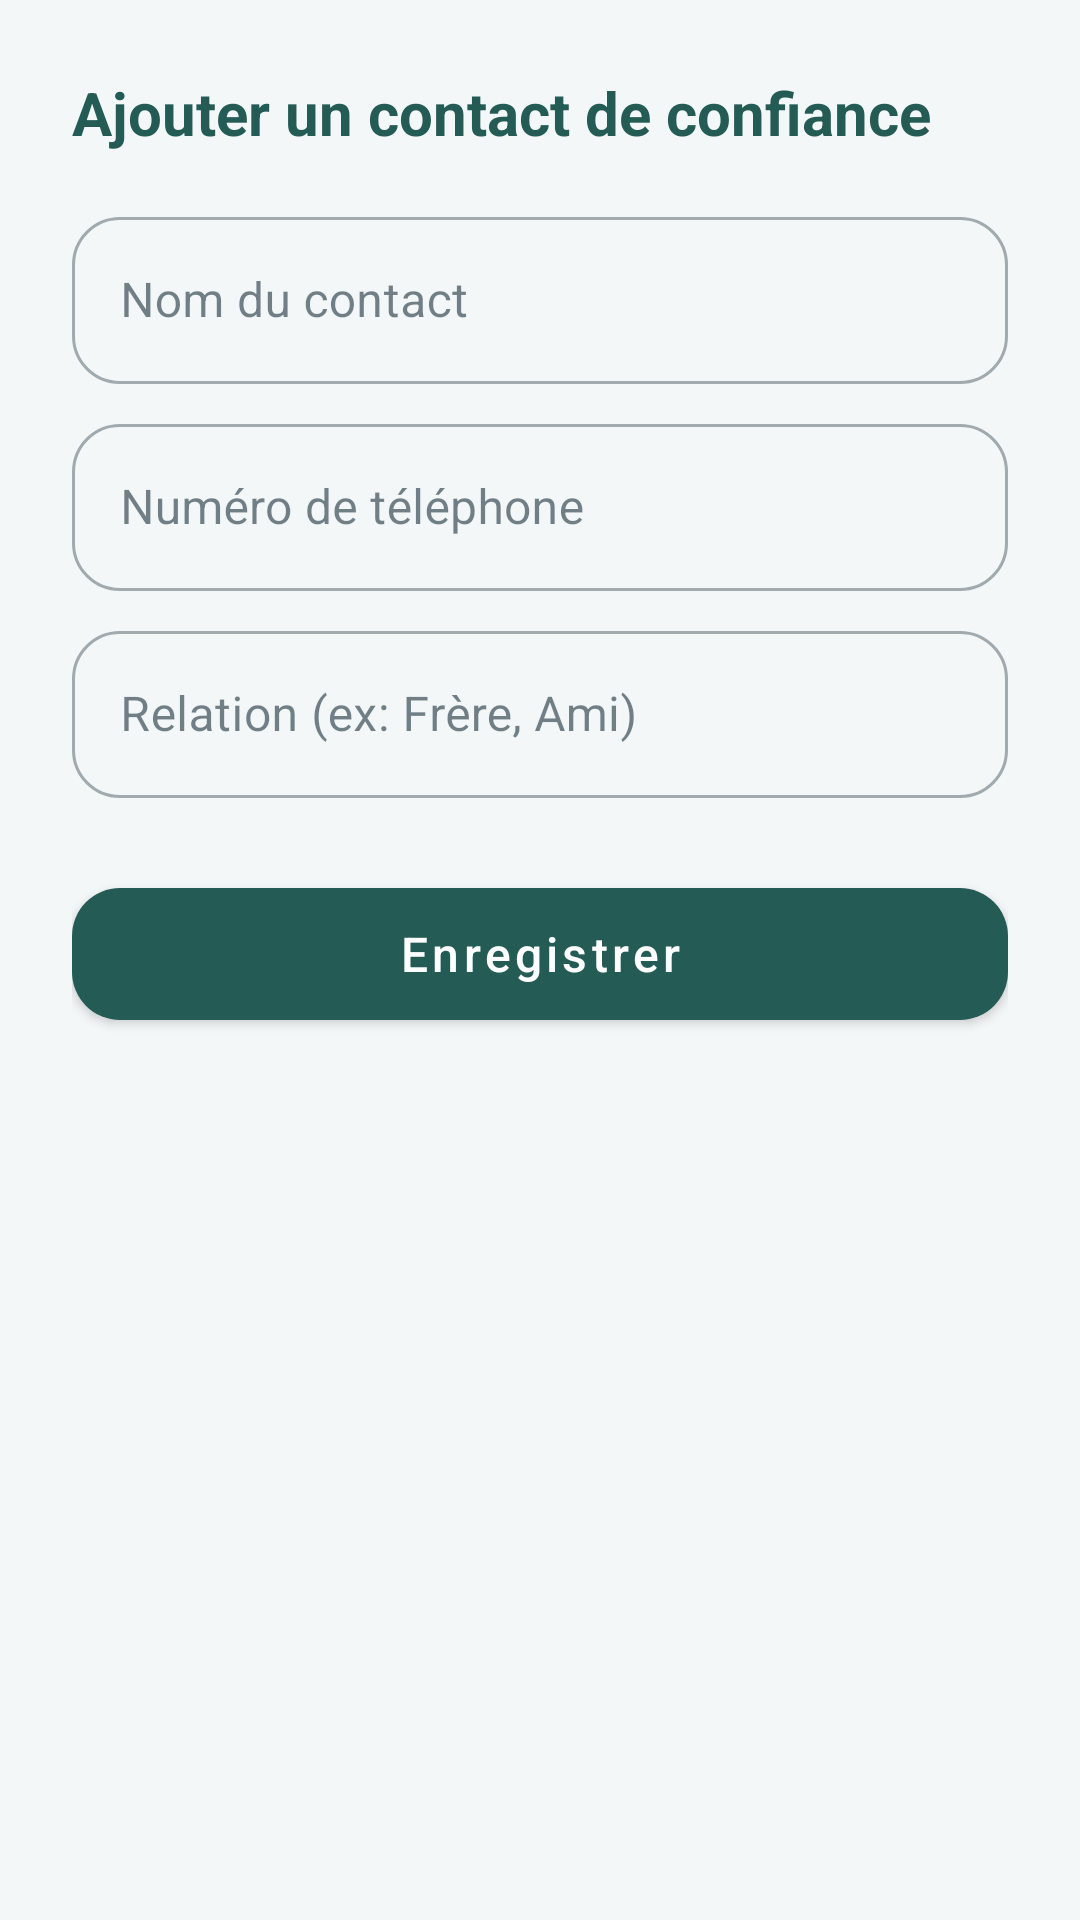

Here is an Android app screen rendered from its layout file. Give the layout XML and the strings, colors and styles it references.
<!-- AndroidManifest.xml: application theme Theme.AlertGeste -->
<!-- res/layout/dialog_add_contact.xml -->
<?xml version="1.0" encoding="utf-8"?>
<LinearLayout xmlns:android="http://schemas.android.com/apk/res/android"
    xmlns:app="http://schemas.android.com/apk/res-auto"
    android:layout_width="match_parent"
    android:layout_height="wrap_content"
    android:orientation="vertical"
    android:padding="24dp">

    <TextView
        android:layout_width="wrap_content"
        android:layout_height="wrap_content"
        android:text="@string/ajouter_contact"
        android:textColor="@color/colorPrimary"
        android:textSize="20sp"
        android:textStyle="bold" />

    <com.google.android.material.textfield.TextInputLayout
        style="@style/Widget.MaterialComponents.TextInputLayout.OutlinedBox"
        android:layout_width="match_parent"
        android:layout_height="wrap_content"
        android:layout_marginTop="16dp"
        android:hint="@string/nom_contact">
        <com.google.android.material.textfield.TextInputEditText
            android:id="@+id/et_nom"
            android:layout_width="match_parent"
            android:layout_height="wrap_content"
            android:inputType="textPersonName" />
    </com.google.android.material.textfield.TextInputLayout>

    <com.google.android.material.textfield.TextInputLayout
        style="@style/Widget.MaterialComponents.TextInputLayout.OutlinedBox"
        android:layout_width="match_parent"
        android:layout_height="wrap_content"
        android:layout_marginTop="8dp"
        android:hint="@string/tel_contact">
        <com.google.android.material.textfield.TextInputEditText
            android:id="@+id/et_tel"
            android:layout_width="match_parent"
            android:layout_height="wrap_content"
            android:inputType="phone" />
    </com.google.android.material.textfield.TextInputLayout>

    <com.google.android.material.textfield.TextInputLayout
        style="@style/Widget.MaterialComponents.TextInputLayout.OutlinedBox"
        android:layout_width="match_parent"
        android:layout_height="wrap_content"
        android:layout_marginTop="8dp"
        android:hint="@string/relation_contact">
        <com.google.android.material.textfield.TextInputEditText
            android:id="@+id/et_relation"
            android:layout_width="match_parent"
            android:layout_height="wrap_content"
            android:inputType="text" />
    </com.google.android.material.textfield.TextInputLayout>

    <com.google.android.material.button.MaterialButton
        android:id="@+id/btn_save"
        android:layout_width="match_parent"
        android:layout_height="56dp"
        android:layout_marginTop="24dp"
        android:text="@string/enregistrer" />

</LinearLayout>
<!-- resources referenced by this layout -->
<resources>
  <color name="colorPrimary">#245C55</color>
  <string name="ajouter_contact">Ajouter un contact de confiance</string>
  <string name="enregistrer">Enregistrer</string>
  <string name="nom_contact">Nom du contact</string>
  <string name="relation_contact">Relation (ex: Frère, Ami)</string>
  <string name="tel_contact">Numéro de téléphone</string>
  <style name="Theme.AlertGeste" parent="Theme.MaterialComponents.DayNight.NoActionBar">
          <item name="colorPrimary">@color/colorPrimary</item>
          <item name="colorPrimaryVariant">@color/colorPrimary</item>
          <item name="colorOnPrimary">@color/colorOnPrimary</item>
          <item name="colorSecondary">@color/colorSecondary</item>
          <item name="colorOnSecondary">@color/colorOnPrimary</item>
          <item name="colorSurface">@color/colorSurface</item>
          <item name="colorOnSurface">@color/colorText</item>
          <item name="colorError">@color/colorDanger</item>
          <item name="android:colorBackground">@color/colorBackground</item>
          <item name="android:windowBackground">@color/colorBackground</item>
          <item name="android:textColorPrimary">@color/colorText</item>
          <item name="android:textColorSecondary">@color/colorTextSecondary</item>
          <item name="android:statusBarColor">@color/colorBackground</item>
          <item name="android:navigationBarColor">@color/colorBackground</item>
          <item name="materialButtonStyle">@style/Widget.AlertGeste.Button</item>
          <item name="materialCardViewStyle">@style/Widget.AlertGeste.Card</item>
          <item name="textInputStyle">@style/Widget.MaterialComponents.TextInputLayout.OutlinedBox</item>
          <item name="shapeAppearanceSmallComponent">@style/ShapeAppearance.AlertGeste</item>
      </style>
  <color name="colorOnPrimary">#FFFFFF</color>
  <color name="colorSecondary">#245C55</color>
  <color name="colorSurface">#FFFFFF</color>
  <color name="colorText">#172D39</color>
  <color name="colorDanger">#B42336</color>
  <color name="colorBackground">#F4F7F8</color>
  <color name="colorTextSecondary">#536772</color>
  <style name="Widget.AlertGeste.Button" parent="Widget.MaterialComponents.Button">
          <item name="android:minHeight">56dp</item>
          <item name="android:textAllCaps">false</item>
          <item name="android:textSize">16sp</item>
          <item name="cornerRadius">16dp</item>
      </style>
  <style name="Widget.AlertGeste.Card" parent="Widget.MaterialComponents.CardView">
          <item name="cardCornerRadius">20dp</item>
          <item name="cardElevation">0dp</item>
          <item name="cardBackgroundColor">@color/colorSurface</item>
          <item name="strokeColor">@color/colorOutline</item>
          <item name="strokeWidth">1dp</item>
      </style>
  <style name="ShapeAppearance.AlertGeste" parent="ShapeAppearance.MaterialComponents.SmallComponent">
          <item name="cornerSize">16dp</item>
      </style>
  <color name="colorOutline">#C5D5D8</color>
</resources>
